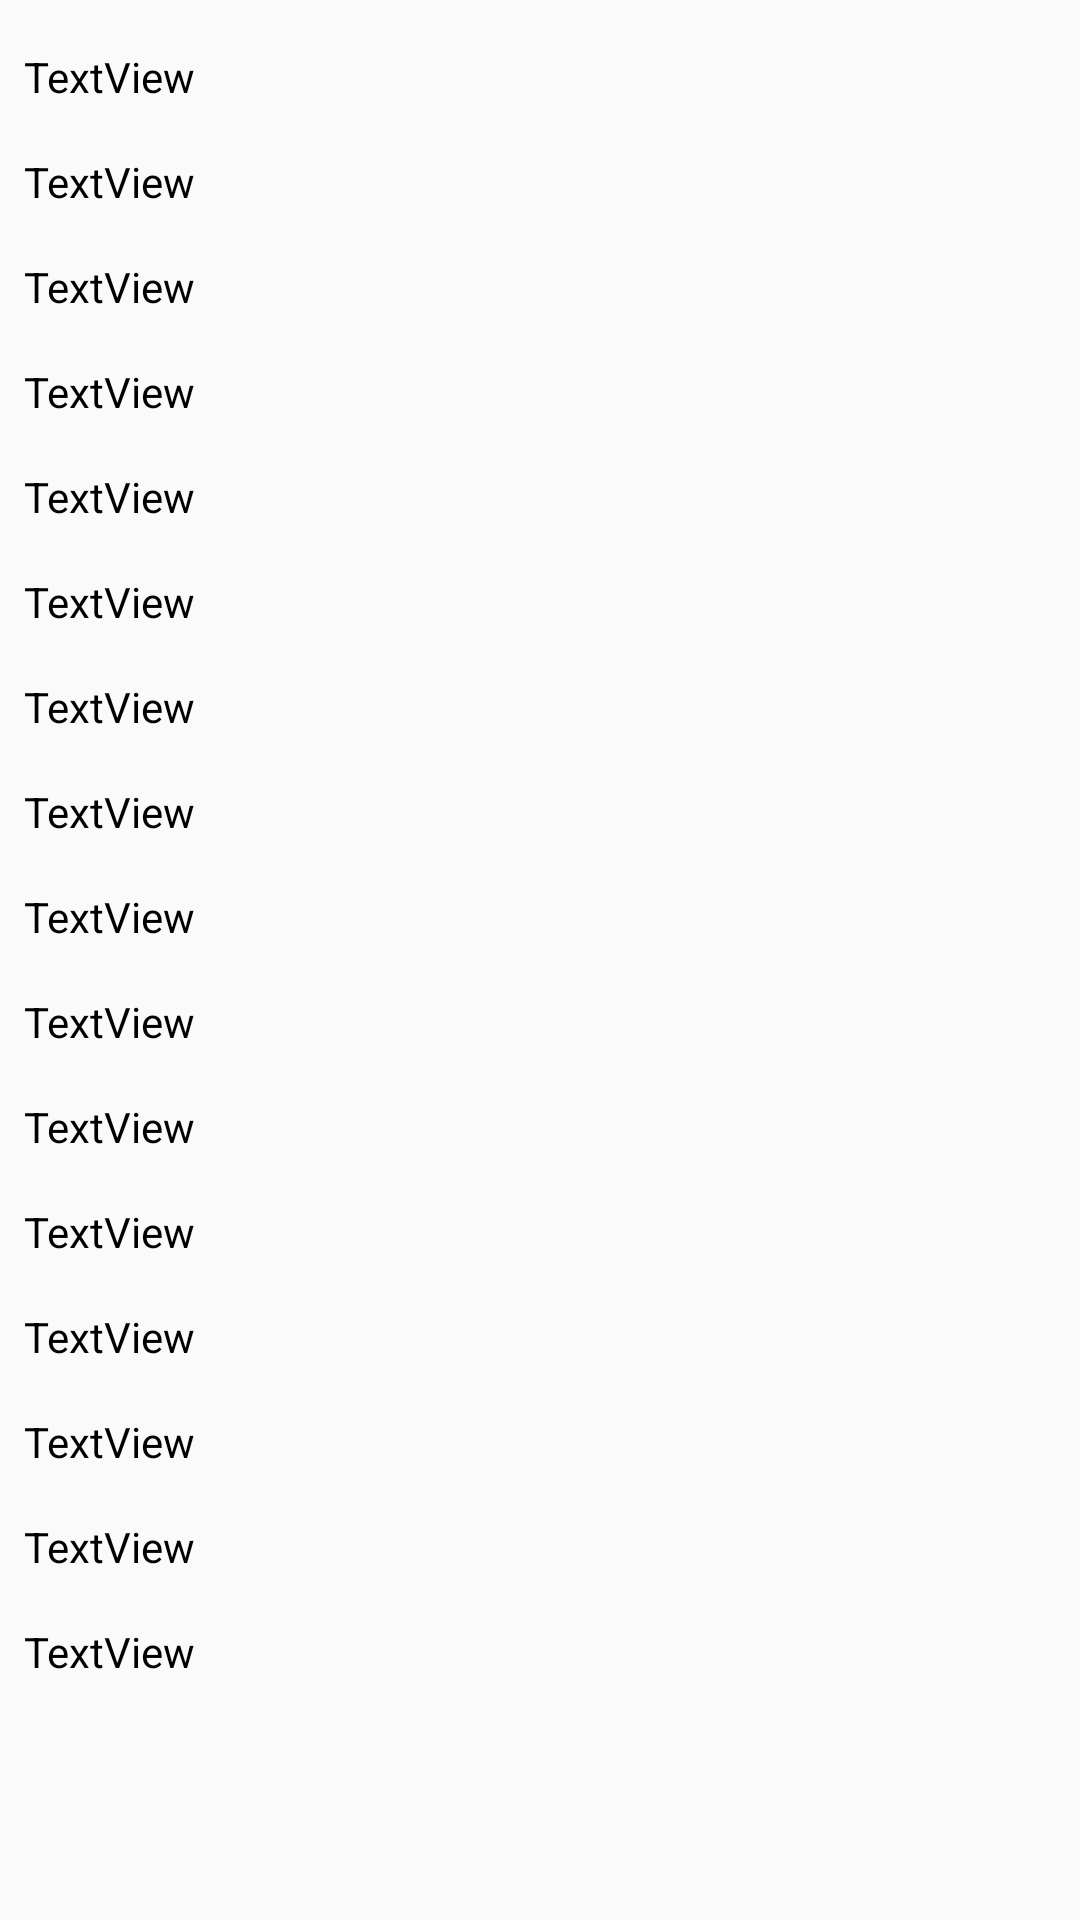

Write the Android layout XML for this screen, with the resource values it uses.
<!-- AndroidManifest.xml: application theme AppTheme -->
<!-- res/layout/activity_customer_details.xml -->
<?xml version="1.0" encoding="utf-8"?>
<androidx.constraintlayout.widget.ConstraintLayout xmlns:android="http://schemas.android.com/apk/res/android"
    xmlns:app="http://schemas.android.com/apk/res-auto"
    xmlns:tools="http://schemas.android.com/tools"
    android:layout_width="match_parent"
    android:layout_height="match_parent"
    tools:context=".ui.CustomerDetailsActivity">

    <TextView
        android:id="@+id/textView"
        android:layout_width="wrap_content"
        android:layout_height="wrap_content"
        android:layout_marginStart="8dp"
        android:layout_marginTop="16dp"
        android:text="TextView"
        android:textColor="@color/design_default_color_on_secondary"
        app:layout_constraintStart_toStartOf="parent"
        app:layout_constraintTop_toTopOf="parent" />

    <TextView
        android:id="@+id/textView4"
        android:layout_width="wrap_content"
        android:layout_height="wrap_content"
        android:layout_marginStart="8dp"
        android:layout_marginTop="16dp"
        android:text="TextView"
        android:textColor="@color/design_default_color_on_secondary"
        app:layout_constraintStart_toStartOf="parent"
        app:layout_constraintTop_toBottomOf="@+id/textView" />

    <TextView
        android:id="@+id/textView5"
        android:layout_width="wrap_content"
        android:layout_height="19dp"
        android:layout_marginStart="8dp"
        android:layout_marginTop="16dp"
        android:text="TextView"
        android:textColor="@color/design_default_color_on_secondary"
        app:layout_constraintStart_toStartOf="parent"
        app:layout_constraintTop_toBottomOf="@+id/textView4" />

    <TextView
        android:id="@+id/textView6"
        android:layout_width="wrap_content"
        android:layout_height="wrap_content"
        android:layout_marginStart="8dp"
        android:layout_marginTop="16dp"
        android:text="TextView"
        android:textColor="@color/design_default_color_on_secondary"
        app:layout_constraintStart_toStartOf="parent"
        app:layout_constraintTop_toBottomOf="@+id/textView5" />

    <TextView
        android:id="@+id/textView7"
        android:layout_width="wrap_content"
        android:layout_height="wrap_content"
        android:layout_marginStart="8dp"
        android:layout_marginTop="16dp"
        android:text="TextView"
        android:textColor="@color/design_default_color_on_secondary"
        app:layout_constraintStart_toStartOf="parent"
        app:layout_constraintTop_toBottomOf="@+id/textView6" />

    <TextView
        android:id="@+id/textView8"
        android:layout_width="wrap_content"
        android:layout_height="wrap_content"
        android:layout_marginStart="8dp"
        android:layout_marginTop="16dp"
        android:text="TextView"
        android:textColor="@color/design_default_color_on_secondary"
        app:layout_constraintStart_toStartOf="parent"
        app:layout_constraintTop_toBottomOf="@+id/textView7" />

    <TextView
        android:id="@+id/textView9"
        android:layout_width="wrap_content"
        android:layout_height="wrap_content"
        android:layout_marginStart="8dp"
        android:layout_marginTop="16dp"
        android:text="TextView"
        android:textColor="@color/design_default_color_on_secondary"
        app:layout_constraintStart_toStartOf="parent"
        app:layout_constraintTop_toBottomOf="@+id/textView8" />

    <TextView
        android:id="@+id/textView10"
        android:layout_width="wrap_content"
        android:layout_height="wrap_content"
        android:layout_marginStart="8dp"
        android:layout_marginTop="16dp"
        android:text="TextView"
        android:textColor="@color/design_default_color_on_secondary"
        app:layout_constraintStart_toStartOf="parent"
        app:layout_constraintTop_toBottomOf="@+id/textView9" />

    <TextView
        android:id="@+id/textView11"
        android:layout_width="wrap_content"
        android:layout_height="wrap_content"
        android:layout_marginStart="8dp"
        android:layout_marginTop="16dp"
        android:text="TextView"
        android:textColor="@color/design_default_color_on_secondary"
        app:layout_constraintStart_toStartOf="parent"
        app:layout_constraintTop_toBottomOf="@+id/textView10" />

    <TextView
        android:id="@+id/textView12"
        android:layout_width="wrap_content"
        android:layout_height="wrap_content"
        android:layout_marginStart="8dp"
        android:layout_marginTop="16dp"
        android:text="TextView"
        android:textColor="@color/design_default_color_on_secondary"
        app:layout_constraintStart_toStartOf="parent"
        app:layout_constraintTop_toBottomOf="@+id/textView11" />

    <TextView
        android:id="@+id/textView13"
        android:layout_width="wrap_content"
        android:layout_height="wrap_content"
        android:layout_marginStart="8dp"
        android:layout_marginTop="16dp"
        android:text="TextView"
        android:textColor="@color/design_default_color_on_secondary"
        app:layout_constraintStart_toStartOf="parent"
        app:layout_constraintTop_toBottomOf="@+id/textView12" />

    <TextView
        android:id="@+id/textView14"
        android:layout_width="wrap_content"
        android:layout_height="wrap_content"
        android:layout_marginStart="8dp"
        android:layout_marginTop="16dp"
        android:text="TextView"
        android:textColor="@color/design_default_color_on_secondary"
        app:layout_constraintStart_toStartOf="parent"
        app:layout_constraintTop_toBottomOf="@+id/textView13" />

    <TextView
        android:id="@+id/textView15"
        android:layout_width="wrap_content"
        android:layout_height="wrap_content"
        android:layout_marginStart="8dp"
        android:layout_marginTop="16dp"
        android:text="TextView"
        android:textColor="@color/design_default_color_on_secondary"
        app:layout_constraintStart_toStartOf="parent"
        app:layout_constraintTop_toBottomOf="@+id/textView18" />

    <TextView
        android:id="@+id/textView17"
        android:layout_width="wrap_content"
        android:layout_height="wrap_content"
        android:layout_marginStart="8dp"
        android:layout_marginTop="16dp"
        android:text="TextView"
        android:textColor="@color/design_default_color_on_secondary"
        app:layout_constraintStart_toStartOf="parent"
        app:layout_constraintTop_toBottomOf="@+id/textView16" />

    <TextView
        android:id="@+id/textView16"
        android:layout_width="wrap_content"
        android:layout_height="wrap_content"
        android:layout_marginStart="8dp"
        android:layout_marginTop="16dp"
        android:text="TextView"
        android:textColor="@color/design_default_color_on_secondary"
        app:layout_constraintStart_toStartOf="parent"
        app:layout_constraintTop_toBottomOf="@+id/textView15" />

    <TextView
        android:id="@+id/textView18"
        android:layout_width="wrap_content"
        android:layout_height="wrap_content"
        android:layout_marginStart="8dp"
        android:layout_marginTop="16dp"
        android:text="TextView"
        android:textColor="@color/design_default_color_on_secondary"
        app:layout_constraintStart_toStartOf="parent"
        app:layout_constraintTop_toBottomOf="@+id/textView14" />
</androidx.constraintlayout.widget.ConstraintLayout>
<!-- resources referenced by this layout -->
<resources>
  <style name="AppTheme" parent="Theme.AppCompat.Light.DarkActionBar">
          
          <item name="colorPrimary">@color/colorPrimary</item>
          <item name="colorPrimaryDark">@color/colorPrimaryDark</item>
          <item name="colorAccent">@color/colorAccent</item>
      </style>
  <!-- not gathered from this repository: default colours our renderer supplied (Android Studio template values) -->
  <color name="colorPrimary">#FF6200EE</color>
  <color name="colorPrimaryDark">#FF3700B3</color>
  <color name="colorAccent">#FF03DAC5</color>
</resources>
